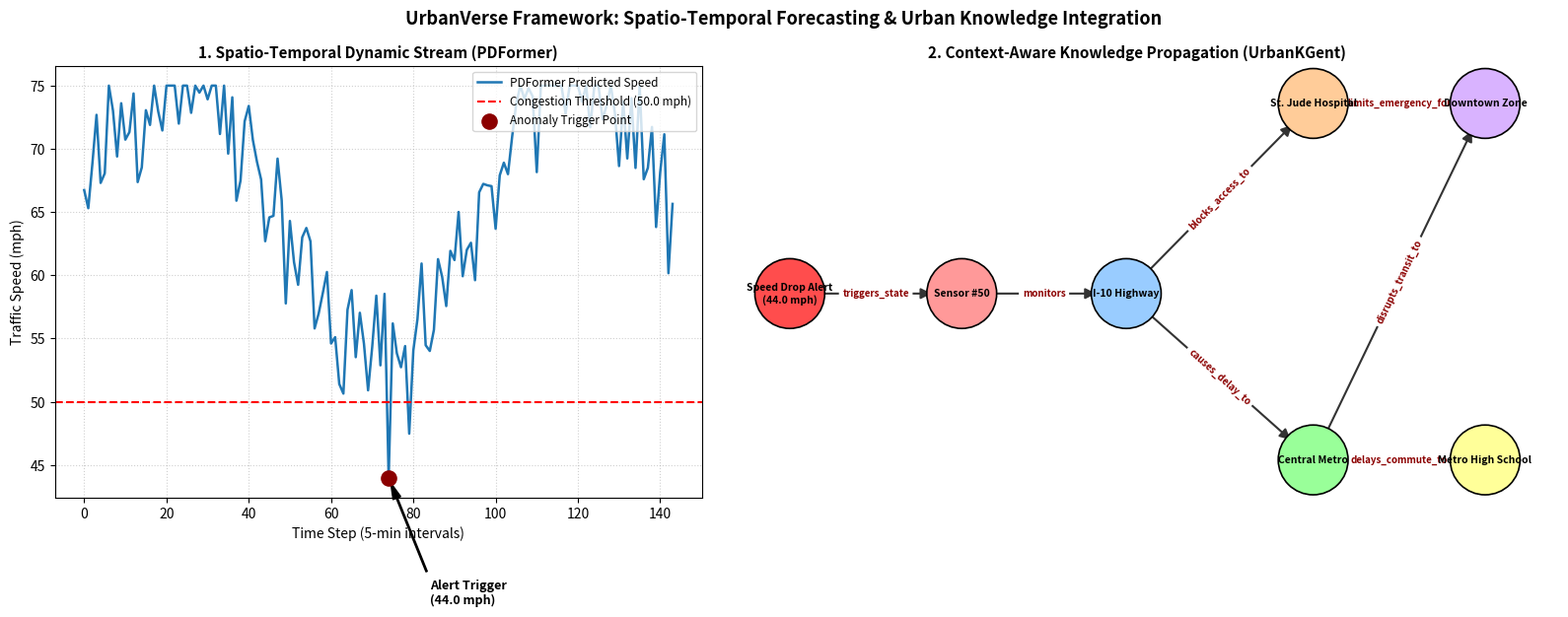

Write Python code to recreate this figure.
import numpy as np
import networkx as nx
import matplotlib.pyplot as plt

# ==========================================================
# 1. SPATIO-TEMPORAL FORECASTING STREAM (PDFormer Engine)
# ==========================================================
print("==================================================")
print(" URBANVERSE: END-TO-END PO-C INTEGRATION ENGINE   ")
print("==================================================")

# 12-hour simulated traffic stream for Sensor #50
time_steps = 144
np.random.seed(42)
base_speed = 65.0
congestion_dip = np.sin(np.linspace(0, 3 * np.pi, time_steps)) * 12
noise = np.random.normal(0, 3.5, size=time_steps)
predicted_speeds = np.clip(base_speed + congestion_dip + noise, 25, 75)

# Congestion Threshold
CONGESTION_THRESHOLD = 50.0  # mph

# Detect First Critical Anomaly
critical_indices = np.where(predicted_speeds < CONGESTION_THRESHOLD)[0]
alert_step = critical_indices[0] if len(critical_indices) > 0 else 22
alert_speed = predicted_speeds[alert_step]
alert_time_min = (alert_step + 1) * 5

print(f"[PDFormer Event] Time Step t={alert_step} (T+{alert_time_min} mins)")
print(f" -> Monitored Sensor: METR-LA Sensor #50")
print(f" -> Predicted Speed: {alert_speed:.1f} mph (Threshold: < {CONGESTION_THRESHOLD} mph)")
print(f" -> Status: CRITICAL CONGESTION PREDICTED\n")

# ==========================================================
# 2. DYNAMIC URBAN KNOWLEDGE GRAPH REASONING
# ==========================================================
G = nx.DiGraph()

entities = {
    "PDFormer_Alert": {"type": "Alert", "label": f"Speed Drop Alert\n({alert_speed:.1f} mph)"},
    "Sensor_50": {"type": "Traffic Sensor", "label": "Sensor #50"},
    "Road_I10": {"type": "Road", "label": "I-10 Highway"},
    "Metro_Central": {"type": "Metro Station", "label": "Central Metro"},
    "Hospital_General": {"type": "Hospital", "label": "St. Jude Hospital"},
    "Residential_Downtown": {"type": "Residential Area", "label": "Downtown Zone"},
    "School_District": {"type": "School", "label": "Metro High School"}
}

for k, v in entities.items():
    G.add_node(k, **v)

triplets = [
    ("PDFormer_Alert", "triggers_state", "Sensor_50"),
    ("Sensor_50", "monitors", "Road_I10"),
    ("Road_I10", "causes_delay_to", "Metro_Central"),
    ("Road_I10", "blocks_access_to", "Hospital_General"),
    ("Metro_Central", "disrupts_transit_to", "Residential_Downtown"),
    ("Metro_Central", "delays_commute_to", "School_District"),
    ("Hospital_General", "limits_emergency_for", "Residential_Downtown")
]

for s, r, d in triplets:
    G.add_edge(s, d, relation=r)

print("--- [UrbanKGent Context-Aware Multi-Hop Reasoning] ---")
print(f"1. Spatio-Temporal trigger activated on [{entities['Sensor_50']['label']}]")
print(f"2. Physical Road Bottleneck: [{entities['Road_I10']['label']}]")
print("3. Downstream Cascading Urban Impacts:")
print(f"   * [Healthcare Risk] -> {entities['Hospital_General']['label']} (Emergency route restricted)")
print(f"   * [Transit Congestion] -> {entities['Metro_Central']['label']} (Bus/metro transfer bottleneck)")
print(f"   * [Societal Impact] -> {entities['Residential_Downtown']['label']} & {entities['School_District']['label']} (Commuter delays)")

# ==========================================================
# 3. END-TO-END INTEGRATION VISUALIZATION
# ==========================================================
fig, (ax_st, ax_kg) = plt.subplots(1, 2, figsize=(16, 6.5), gridspec_kw={'width_ratios': [1, 1.3]})

# Subplot 1: PDFormer Forecasting Stream
ax_st.plot(predicted_speeds, color='#1f77b4', linewidth=1.8, label='PDFormer Predicted Speed')
ax_st.axhline(CONGESTION_THRESHOLD, color='red', linestyle='--', label=f'Congestion Threshold ({CONGESTION_THRESHOLD} mph)')
ax_st.scatter(alert_step, alert_speed, color='darkred', s=120, zorder=5, label='Anomaly Trigger Point')
ax_st.annotate(f'Alert Trigger\n({alert_speed:.1f} mph)', xy=(alert_step, alert_speed), xytext=(alert_step + 10, alert_speed - 10),
                arrowprops=dict(facecolor='black', shrink=0.05, width=1, headwidth=6), fontweight='bold', fontsize=9)
ax_st.set_title("1. Spatio-Temporal Dynamic Stream (PDFormer)", fontsize=11, fontweight='bold')
ax_st.set_xlabel("Time Step (5-min intervals)", fontsize=10)
ax_st.set_ylabel("Traffic Speed (mph)", fontsize=10)
ax_st.grid(True, linestyle=':', alpha=0.6)
ax_st.legend(loc='upper right', fontsize=8.5)

# Subplot 2: Dynamic Knowledge Graph Propagation
pos = {
    "PDFormer_Alert": (0.05, 0.5),
    "Sensor_50": (0.28, 0.5),
    "Road_I10": (0.50, 0.5),
    "Hospital_General": (0.75, 0.82),
    "Metro_Central": (0.75, 0.22),
    "School_District": (0.98, 0.22),
    "Residential_Downtown": (0.98, 0.82)
}

color_map = {
    "Alert": "#ff4d4d",
    "Traffic Sensor": "#ff9999",
    "Road": "#99ccff",
    "Metro Station": "#99ff99",
    "Hospital": "#ffcc99",
    "Residential Area": "#d9b3ff",
    "School": "#ffff99"
}
node_colors = [color_map[G.nodes[n]["type"]] for n in G.nodes()]

nx.draw_networkx_nodes(G, pos, node_color=node_colors, node_size=2600, edgecolors="black", linewidths=1.2, ax=ax_kg)
node_labels = {n: f"{G.nodes[n]['label']}" for n in G.nodes()}
nx.draw_networkx_labels(G, pos, labels=node_labels, font_size=7.5, font_weight="bold", ax=ax_kg)
nx.draw_networkx_edges(G, pos, edge_color="#333333", arrows=True, arrowsize=16, width=1.5, min_source_margin=22, min_target_margin=22, ax=ax_kg)
edge_labels = nx.get_edge_attributes(G, 'relation')
nx.draw_networkx_edge_labels(G, pos, edge_labels=edge_labels, font_color="darkred", font_size=7, font_weight="bold", ax=ax_kg)

ax_kg.set_title("2. Context-Aware Knowledge Propagation (UrbanKGent)", fontsize=11, fontweight='bold')
ax_kg.axis("off")

plt.suptitle("UrbanVerse Framework: Spatio-Temporal Forecasting & Urban Knowledge Integration", fontsize=13, fontweight='bold', y=0.98)
plt.tight_layout()
plt.savefig("urbanverse_end_to_end.png", dpi=300)
print("\n[OK] Uçtan uca mimari şeması 'urbanverse_end_to_end.png' olarak kaydedildi!")
